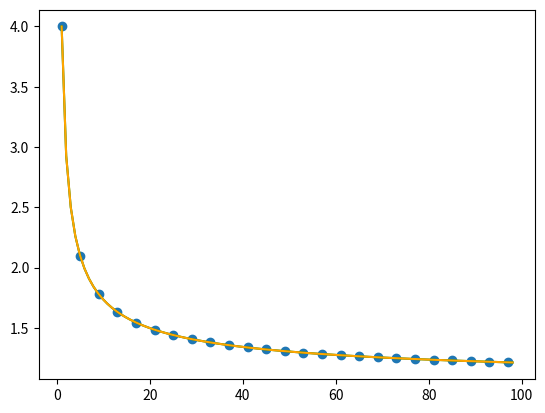

Python code for this plot:
import random as random
from math import *
import matplotlib.pyplot as plt
import numpy as np


def calc_coeffs(X, Y, degree = 1):
    degree += 1

    # (1) Cria a matriz do lado esquerdo da equação:
    X_matrix = []
    for i in range(degree):
        row = []
        for j in range(degree):
            sum = 0
            for xi in X: 
                sum += xi ** (i + j)
            row.append(sum)
        X_matrix.append(row)

    # (2) Cria a matriz do lado direito da equação:
    Y_matrix = []
    for i in range(degree):
        sum = 0
        for xi, yi in zip(X, Y):
            sum += yi*(xi**i)
        Y_matrix.append(sum)

    return np.linalg.solve(X_matrix, Y_matrix)

def calc_non_linear_coeffs(X, Y):
    const_Y = min(Y)
    if(const_Y <= 0):
        const_Y = abs(const_Y) + 1
    else:
        const_Y = 0

    const_X = min(X)
    if(const_X <= 0):
        const_X = abs(const_X) + 1
    else:
        const_X = 0

    linearized_X = [1/sqrt(xi + const_X) for xi in X]
    linearized_Y = [sqrt(yi + const_Y) for yi in Y]

    coeffs = calc_coeffs(linearized_X, linearized_Y, 1)

    a = coeffs[1]/coeffs[0]
    b = 1/coeffs[0]
    c = const_Y
    k = const_X

    return {'a' : a, 'b' : b, 'k' : k, 'c' : c}
    
def build_non_linear(coeffs):
    def f(x):
        return ((coeffs['a']/coeffs['b'])*(1/sqrt(x + coeffs['k'])) + 1/coeffs['b'])**2 - coeffs['c']
    return f

if __name__ == '__main__':

    # Exemplo 01:
    def f(x):
        return ((1 + sqrt(x)))**2/((1*sqrt(x)))**2

    X = [xi for xi in range(1, 100, 4)]
    Y = [f(xi) for xi in X]

    # values = [1.1859, 4.6267, 5.8824]

    coeffs = calc_non_linear_coeffs(X, Y)     
    g = build_non_linear(coeffs)

    t = np.linspace(min(X), max(X)+1, 100)
    ft = [f(ti) for ti in t]
    gt = [g(ti) for ti in t]

    # print(f"function f aplied in the choosen values:")
    # for value in values:
    #     print(f"f({value}) = {f(value)}")

    print(f"coeffs = {coeffs}")    

    plt.plot(t, ft, color = "green")
    plt.plot(t, gt, color = "orange")
    plt.scatter(X, Y, label = "blue")
    plt.savefig("Exemplo01.png")
    plt.close()

    pass

# Como transformar uma equação do tipo y = (a.(x+k))/((x+k)+b) - c em um equação de reta que possa ser utilizada em regressão linear:
#
# (1) Realizando manipulações algébricas temos:
#
#       y + c = (a.(x+k))/((x+k)+b)
#
#       1/(y+c) = ((x+k) + b)/(a.(x+k))
#
#       1/(y+c) = 1/a + b/(a.(x+k))
#
#       1/(y+c) = 1/a + (b/a).(1/(x+k)) 
#
# (2) Fazendo a substituição u = 1/(x+k) e v = 1/(y + c) teremos:
#
#       v = 1/a + (b/a).u
#
# Que tem por sua vez a forma de uma função linear, da forma:
#
#       f(u) = a0 + a1.u
#
# Substituindo para obter y teremos:
#
#       1/(y+c) = a0 + a1.1/(x+k)
#
#       y + c = 1/(a0 + a1/(x+k))
#
# Assim teremos:
# 
#       y + c = 1/(a0.(x+k)/(x+k) + a1.1/(x+k))
#
#       y + c = 1/[(a0.(x+k) + a1)/(x+k)]
#
#       y + c = (x+k)/(a0.(x+k) + a1)
#
#       y = x/(a0.(x+k) + a1) - c
#
#       y = (1/a0).[(x+k)/((x+k) + a1/a0)] - c
#
# Logo, note que podemos definir que (1/a0) = a e a1/a0 = b, ou seja, a0 = (1/a) e portanto, a1 = (b/a), assim temos:
#
#       y = a.[(x+k)/((x+k) + b)] - c
#
# Que por sua vez é equação não linear qual queremos encontrar; note entretanto que os valores das constantes c e k devem ser...
# ... escolhidos de modo que não ocorra divisão por zero, assim teremos:
#
#       (i) c = 0, se min(coordenadas y) > 0;
#
#       (ii) c = min(coordenadas y) + h, onde h > 0, se min(coordenadas y) <= 0;
#
# e para k, teremos:
#
#       (i) k = 0, se min(coordenadas x) > 0;
#
#       (ii) k = min(coordenadas x) + j, onde j > 0, se min(coordenadas x) <= 0;
